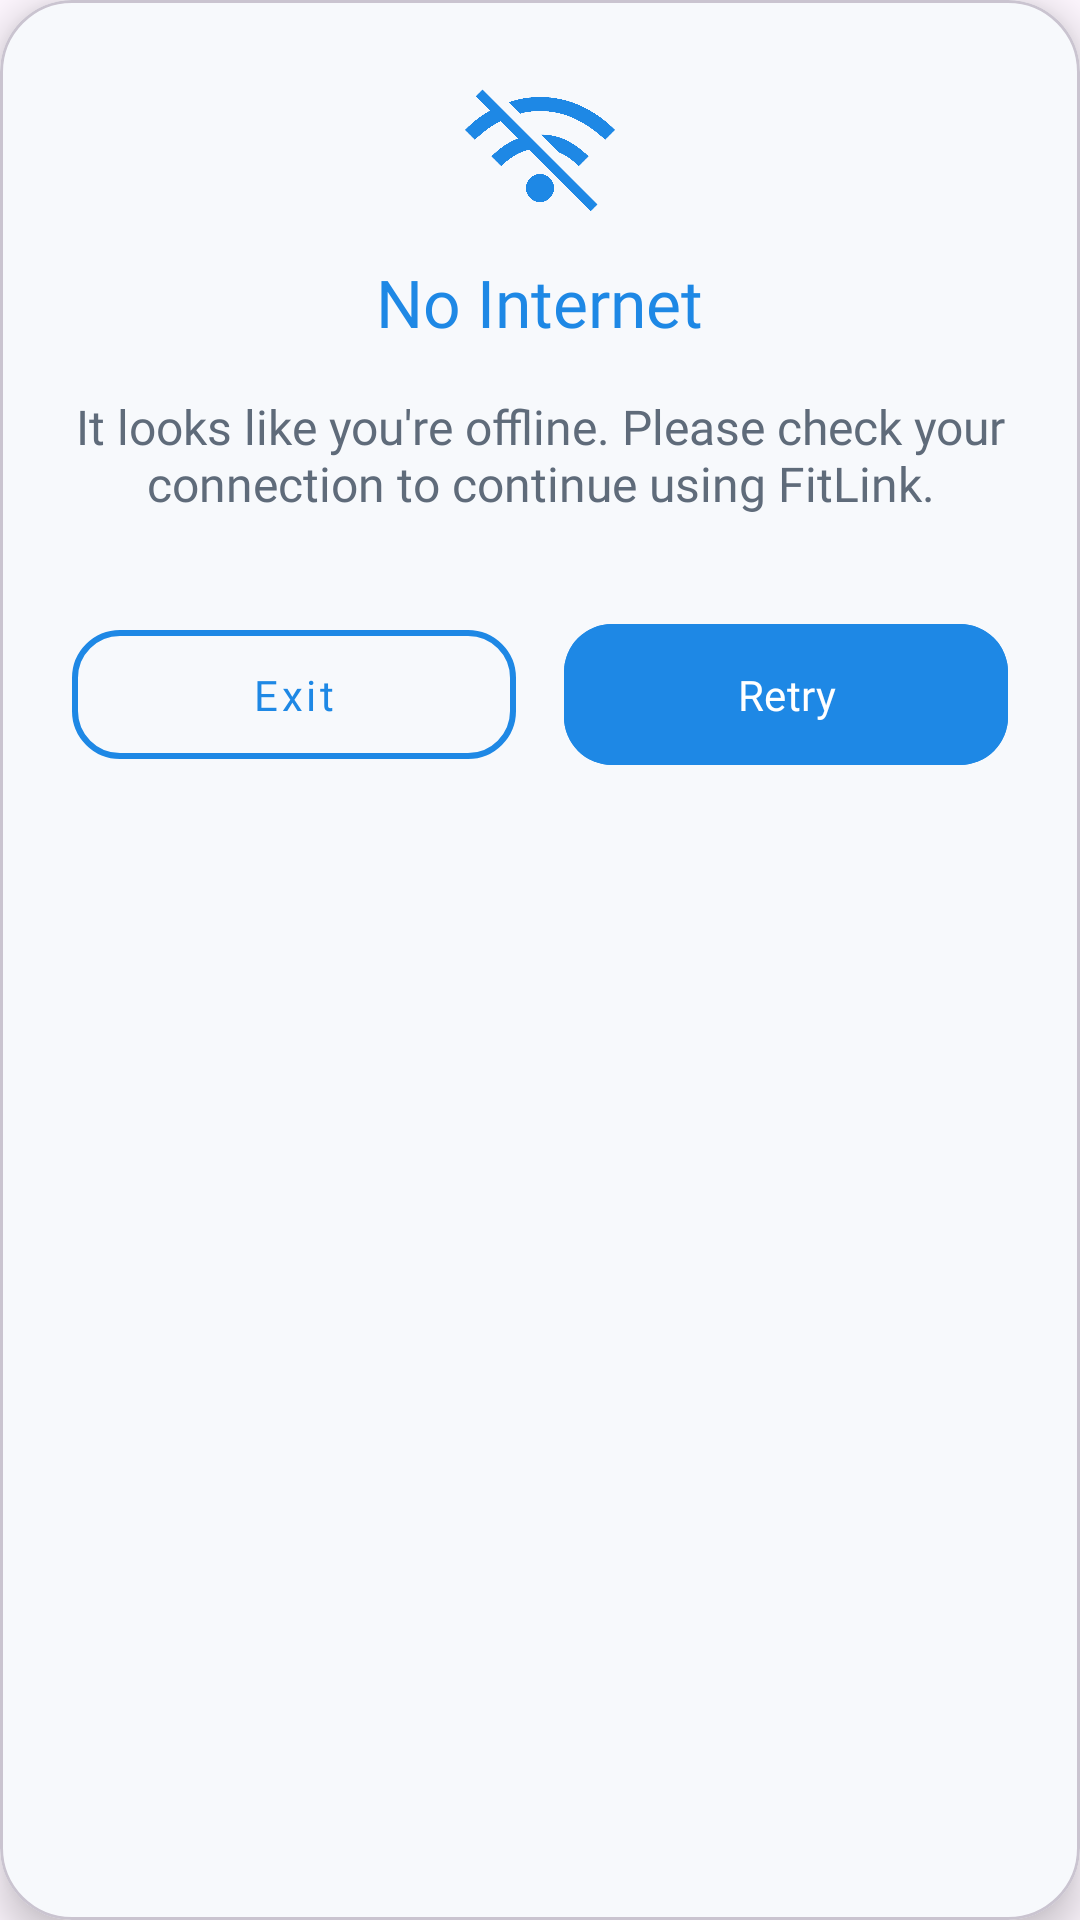

Android layout source for this screen:
<!-- AndroidManifest.xml: application theme Theme.FitLink -->
<!-- res/layout/dialog_no_internet.xml -->
<?xml version="1.0" encoding="utf-8"?>
<com.google.android.material.card.MaterialCardView xmlns:android="http://schemas.android.com/apk/res/android"
    xmlns:app="http://schemas.android.com/apk/res-auto"
    android:layout_width="match_parent"
    android:layout_height="wrap_content"
    android:layout_margin="24dp"
    android:layoutDirection="ltr"
    app:cardBackgroundColor="@color/fitlinkBackground"
    app:cardCornerRadius="24dp"
    app:cardElevation="8dp">

    <LinearLayout
        android:layout_width="match_parent"
        android:layout_height="wrap_content"
        android:orientation="vertical"
        android:padding="24dp">

        <ImageView
            android:layout_width="250dp"
            android:layout_height="50dp"
            android:layout_gravity="center_horizontal"
            android:layout_marginBottom="12dp"
            android:src="@drawable/ic_no_internet"
            app:tint="@color/fitlinkPrimary" />

        <TextView
            android:id="@+id/txtDialogTitle"
            android:layout_width="wrap_content"
            android:layout_height="wrap_content"
            android:layout_gravity="center_horizontal"
            android:layout_marginBottom="16dp"
            android:fontFamily="@font/poppins_bold"
            android:text="No Internet"
            android:textAlignment="center"
            android:textColor="@color/fitlinkPrimary"
            android:textSize="22sp" />

        <TextView
            android:id="@+id/txtDialogMessage"
            android:layout_width="match_parent"
            android:layout_height="wrap_content"
            android:layout_marginBottom="32dp"
            android:fontFamily="@font/poppins_regular"
            android:text="It looks like you're offline. Please check your connection to continue using FitLink."
            android:textAlignment="center"
            android:textColor="@color/fitlinkTextSecondary"
            android:textSize="16sp" />

        <LinearLayout
            android:layout_width="match_parent"
            android:layout_height="wrap_content"
            android:gravity="center"
            android:orientation="horizontal">

            <com.google.android.material.button.MaterialButton
                android:id="@+id/btnInternetExit"
                style="@style/Widget.MaterialComponents.Button.OutlinedButton"
                android:layout_width="0dp"
                android:layout_height="55dp"
                android:layout_marginEnd="8dp"
                android:layout_weight="1"
                android:fontFamily="@font/poppins_medium"
                android:text="Exit"
                android:textAllCaps="false"
                android:textColor="@color/fitlinkPrimary"
                app:cornerRadius="16dp"
                app:strokeColor="@color/fitlinkPrimary"
                app:strokeWidth="2dp" />

            <com.google.android.material.button.MaterialButton
                android:id="@+id/btnInternetRetry"
                android:layout_width="0dp"
                android:layout_height="55dp"
                android:layout_marginStart="8dp"
                android:layout_weight="1"
                android:backgroundTint="@color/fitlinkPrimary"
                android:fontFamily="@font/poppins_medium"
                android:text="Retry"
                android:textAllCaps="false"
                android:textColor="@color/white"
                app:cornerRadius="16dp" />
        </LinearLayout>

    </LinearLayout>
</com.google.android.material.card.MaterialCardView>
<!-- resources referenced by this layout -->
<resources>
  <color name="fitlinkBackground">#F7F9FC</color>
  <color name="fitlinkPrimary">#1E88E5</color>
  <color name="fitlinkTextSecondary">#5F6B7A</color>
  <color name="white">#FFFFFFFF</color>
  <!-- drawable ic_no_internet: png bitmap (drawable, 48758 bytes) -->
  <style name="Theme.FitLink" parent="Base.Theme.FitLink" />
  <style name="Base.Theme.FitLink" parent="Theme.Material3.DayNight.NoActionBar">
          
          
      </style>
</resources>
